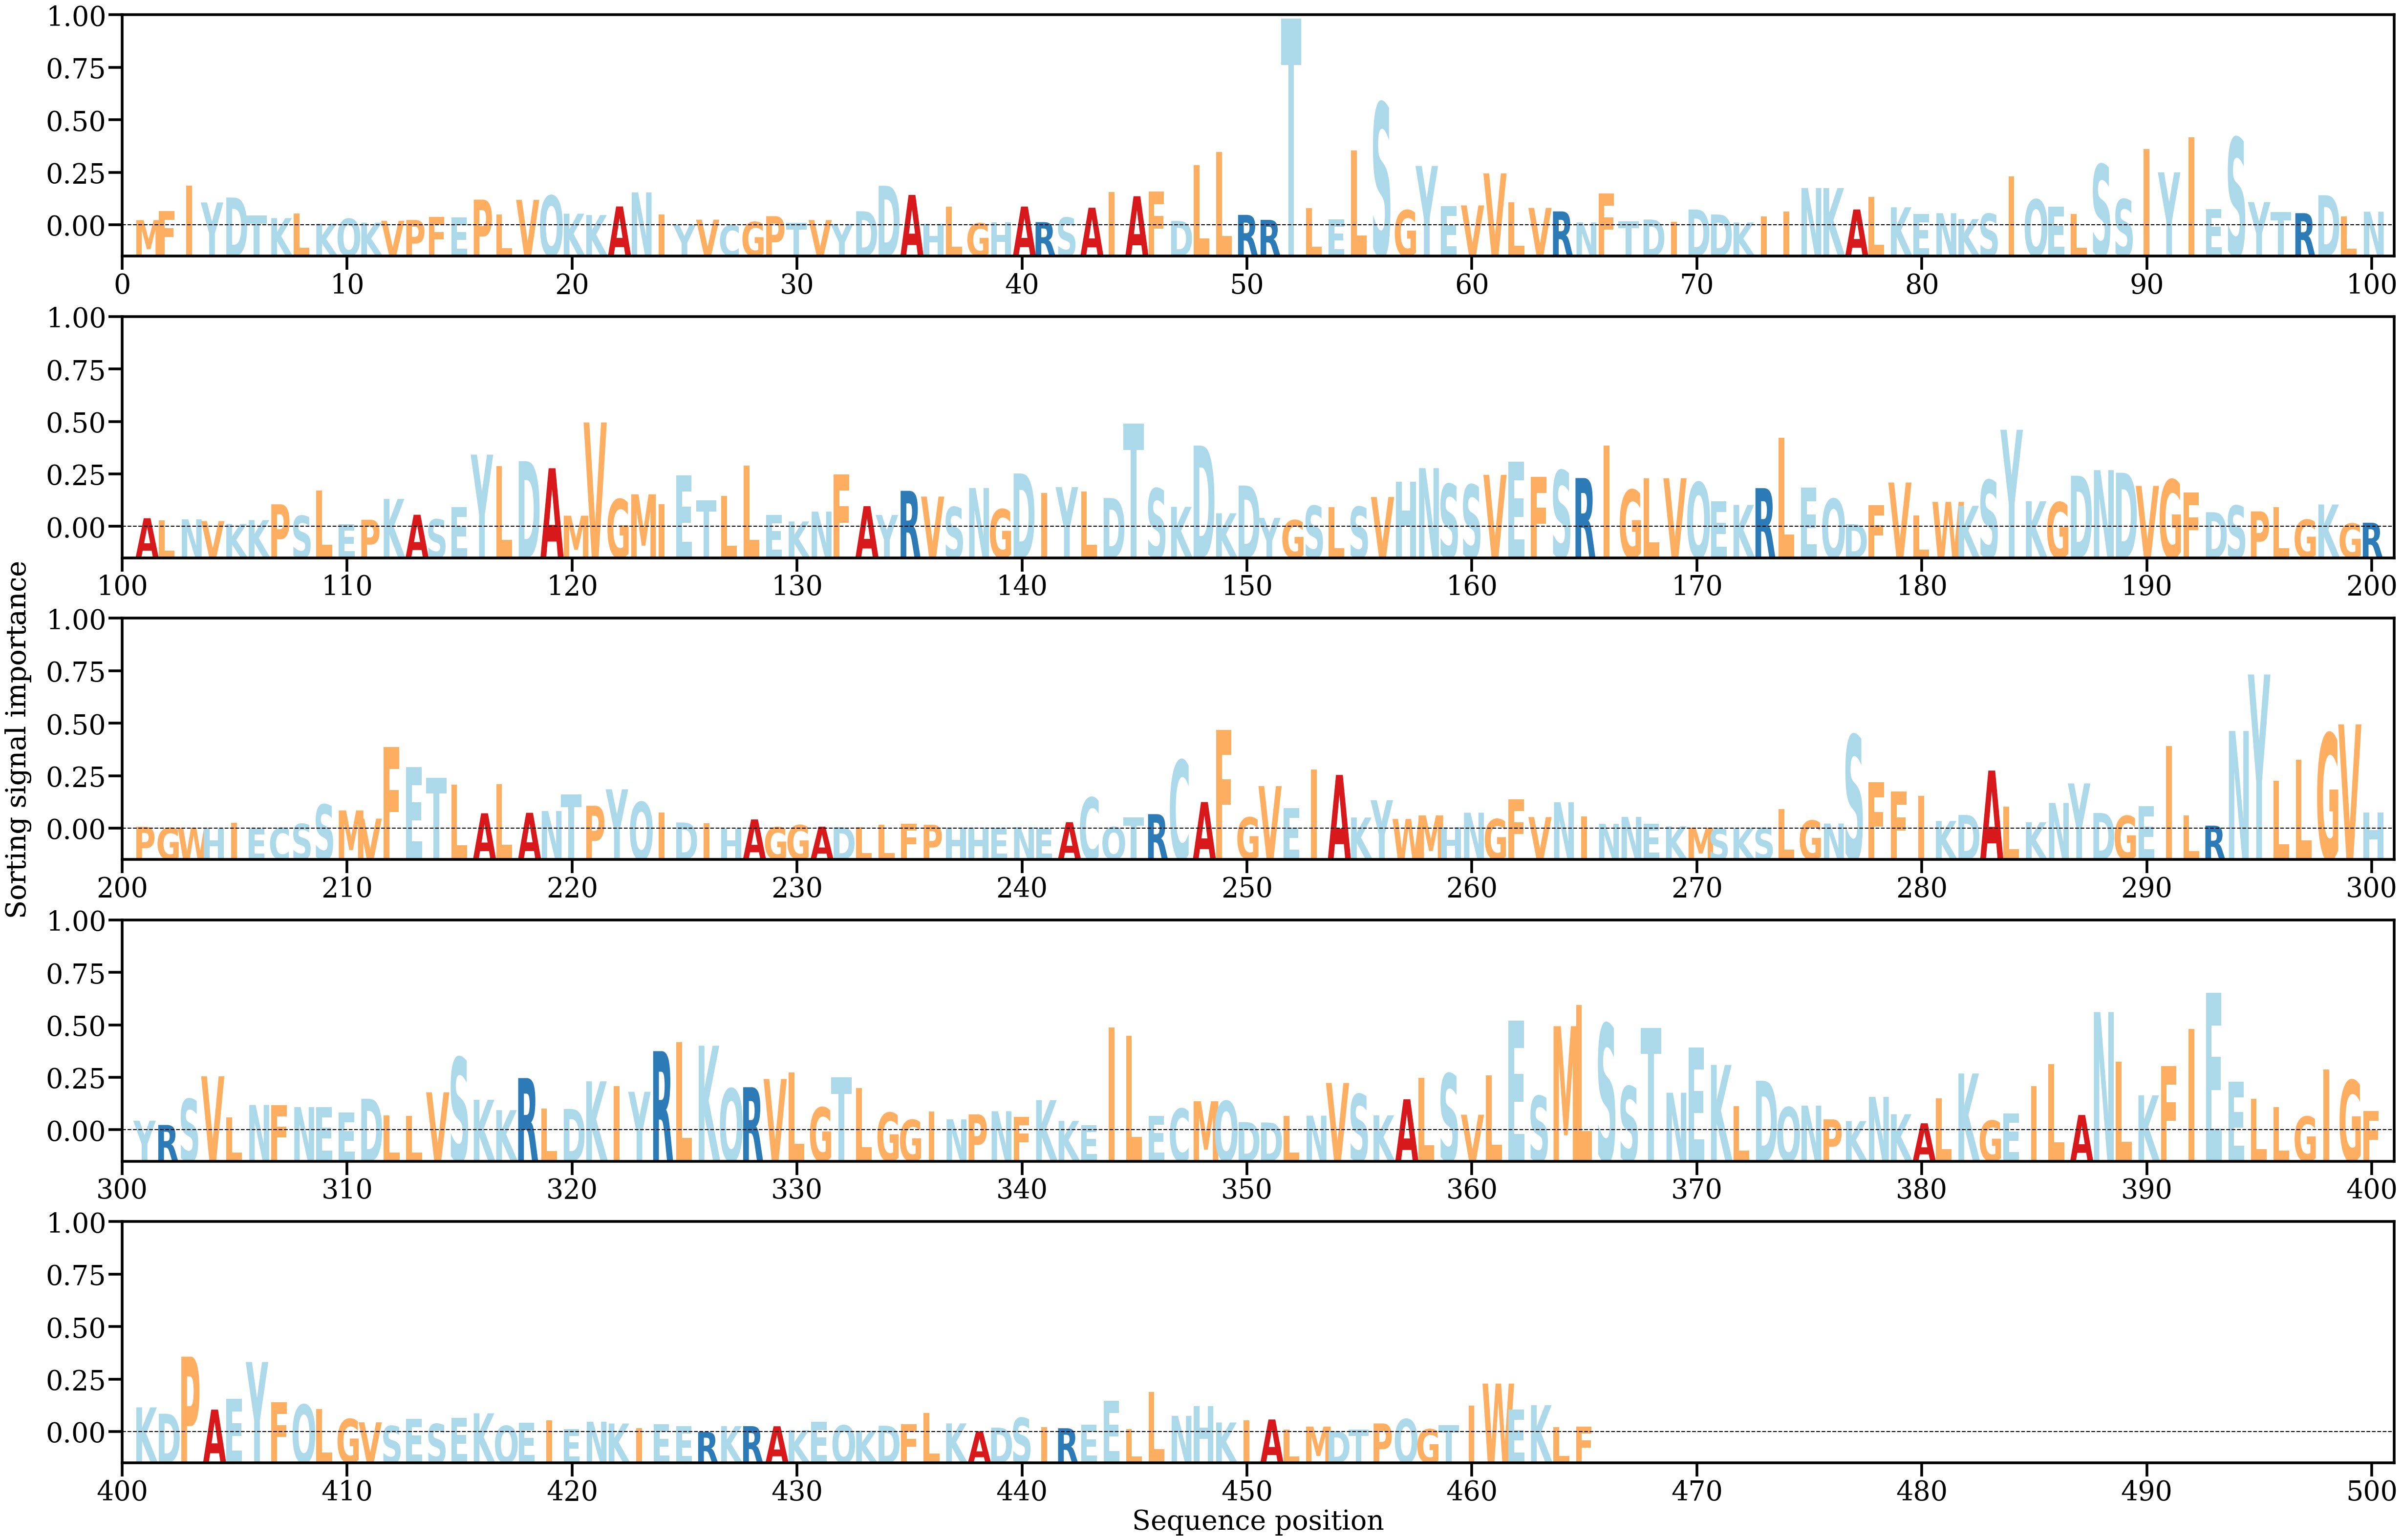

The table this chart was drawn from, first rows:
AA, Alpha
M, [0.00040195]
F, [0.00108801]
I, [0.00304711]
Y, [0.00175059]
D, [0.00212649]
T, [0.00073993]
K, [0.0005539]
L, [0.00091882]
K, [0.00013104]
Q, [0.00050782]
K, [0.00020573]
V, [0.00034513]
P, [0.00041244]
F, [0.00063759]
E, [0.0005945]
P, [0.00196548]
L, [0.00081286]
V, [0.00194977]
Q, [0.00227086]
K, [0.00089069]
K, [0.00078795]
A, [0.00144346]
N, [0.00251969]
I, [0.00082568]
Y, [2.6861593e-05]
V, [0.00043452]
C, [1.4356762e-05]
G, [0.00025741]
P, [0.0007017]
T, [0.00017744]
V, [0.00040665]
Y, [0.00010666]
D, [0.00107679]
D, [0.00302644]
A, [0.00232632]
H, [0.00011812]
L, [0.00142937]
G, [0.00016667]
H, [0.00024732]
A, [0.00143588]
R, [0.00024642]
S, [0.00059837]
A, [0.00134721]
I, [0.00255214]
A, [0.00222703]
F, [0.00258781]
D, [0.000339]
L, [0.00458642]
L, [0.00561888]
R, [0.00080119]
R, [0.00041984]
T, [0.01580037]
L, [0.00131622]
E, [0.00045941]
L, [0.0057243]
S, [0.0093602]
G, [0.00115778]
Y, [0.0045407]
E, [0.00148365]
V, [0.00152331]
... 405 more rows
